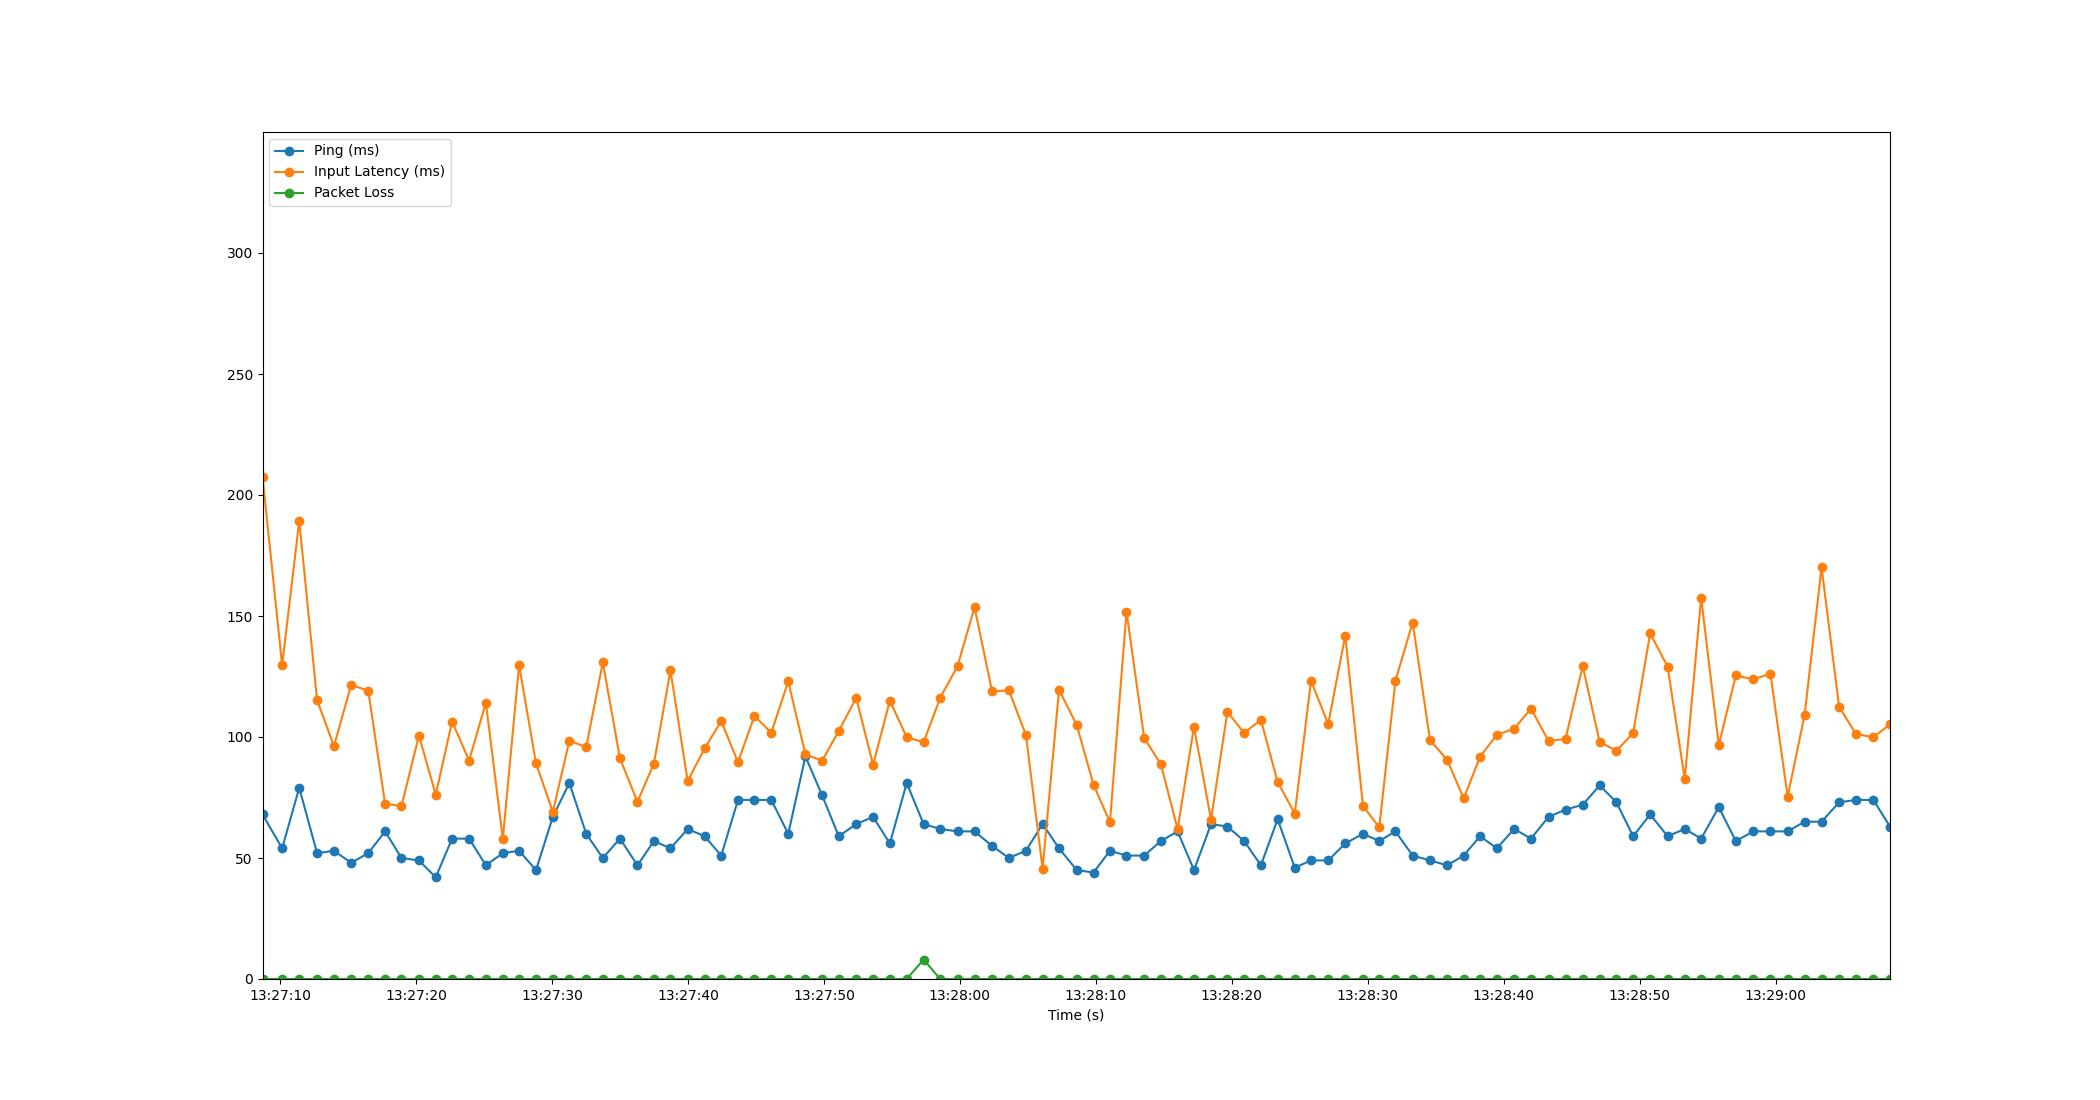

Data behind this chart, as committed beside it:
Time, Timestamp, Ping, Packet Loss, Input Latency
3.5762786865234375e-06, 2023-07-11 13:27:08.707631, 68, 0, 207.6
1.445, 2023-07-11 13:27:10.152636, 54, 0, 129.6
2.702, 2023-07-11 13:27:11.409666, 79, 0, 189.3
4.015, 2023-07-11 13:27:12.723114, 52, 0, 115.2
5.255, 2023-07-11 13:27:13.963047, 53, 0, 96.21
6.518, 2023-07-11 13:27:15.225773, 48, 0, 121.5
7.775, 2023-07-11 13:27:16.483052, 52, 0, 119.2
9.019, 2023-07-11 13:27:17.727047, 61, 0, 72.36
10.22, 2023-07-11 13:27:18.928649, 50, 0, 71.51
11.51, 2023-07-11 13:27:20.215041, 49, 0, 100.6
12.74, 2023-07-11 13:27:21.448135, 42, 0, 76.16
13.94, 2023-07-11 13:27:22.652141, 58, 0, 106.4
15.2, 2023-07-11 13:27:23.904387, 58, 0, 90.26
16.43, 2023-07-11 13:27:25.136858, 47, 0, 114.2
17.68, 2023-07-11 13:27:26.384397, 52, 0, 57.92
18.87, 2023-07-11 13:27:27.579112, 53, 0, 129.7
20.12, 2023-07-11 13:27:28.827074, 45, 0, 89.09
21.35, 2023-07-11 13:27:30.060789, 67, 0, 69.06
22.57, 2023-07-11 13:27:31.279117, 81, 0, 98.45
23.81, 2023-07-11 13:27:32.517120, 60, 0, 95.84
25.03, 2023-07-11 13:27:33.738729, 50, 0, 130.8
26.29, 2023-07-11 13:27:34.997186, 58, 0, 91.2
27.58, 2023-07-11 13:27:36.286836, 47, 0, 73.23
28.79, 2023-07-11 13:27:37.497301, 57, 0, 89
30.01, 2023-07-11 13:27:38.715071, 54, 0, 127.5
31.27, 2023-07-11 13:27:39.980322, 62, 0, 81.77
32.52, 2023-07-11 13:27:41.223963, 59, 0, 95.29
33.74, 2023-07-11 13:27:42.450351, 51, 0, 106.6
34.97, 2023-07-11 13:27:43.681049, 74, 0, 89.6
36.19, 2023-07-11 13:27:44.892803, 74, 0, 108.7
37.42, 2023-07-11 13:27:46.130204, 74, 0, 101.8
38.67, 2023-07-11 13:27:47.377450, 60, 0, 122.9
39.93, 2023-07-11 13:27:48.640985, 92, 0, 92.85
41.15, 2023-07-11 13:27:49.861810, 76, 0, 90.17
42.38, 2023-07-11 13:27:51.091052, 59, 0, 102.5
43.67, 2023-07-11 13:27:52.375095, 64, 0, 116.1
44.91, 2023-07-11 13:27:53.616527, 67, 0, 88.53
46.14, 2023-07-11 13:27:54.852177, 56, 0, 115
47.38, 2023-07-11 13:27:56.091030, 81, 0, 99.92
48.63, 2023-07-11 13:27:57.332929, 64, 8, 97.8
49.85, 2023-07-11 13:27:58.557901, 62, 0, 116.3
51.12, 2023-07-11 13:27:59.830457, 61, 0, 129.3
52.37, 2023-07-11 13:28:01.081994, 61, 0, 153.7
53.66, 2023-07-11 13:28:02.367278, 55, 0, 118.8
54.9, 2023-07-11 13:28:03.609035, 50, 0, 119.2
56.15, 2023-07-11 13:28:04.856747, 53, 0, 100.9
57.38, 2023-07-11 13:28:06.085246, 64, 0, 45.62
58.59, 2023-07-11 13:28:07.296061, 54, 0, 119.6
59.89, 2023-07-11 13:28:08.596569, 45, 0, 104.9
61.12, 2023-07-11 13:28:09.830721, 44, 0, 80.32
62.33, 2023-07-11 13:28:11.040105, 53, 0, 64.79
63.55, 2023-07-11 13:28:12.256798, 51, 0, 151.8
64.85, 2023-07-11 13:28:13.559101, 51, 0, 99.56
66.08, 2023-07-11 13:28:14.784623, 57, 0, 88.76
67.31, 2023-07-11 13:28:16.013888, 61, 0, 61.96
68.51, 2023-07-11 13:28:17.220933, 45, 0, 104.2
69.77, 2023-07-11 13:28:18.475030, 64, 0, 65.82
70.97, 2023-07-11 13:28:19.675076, 63, 0, 110.4
72.2, 2023-07-11 13:28:20.912129, 57, 0, 101.7
73.43, 2023-07-11 13:28:22.142056, 47, 0, 107.1
... 37 more rows
